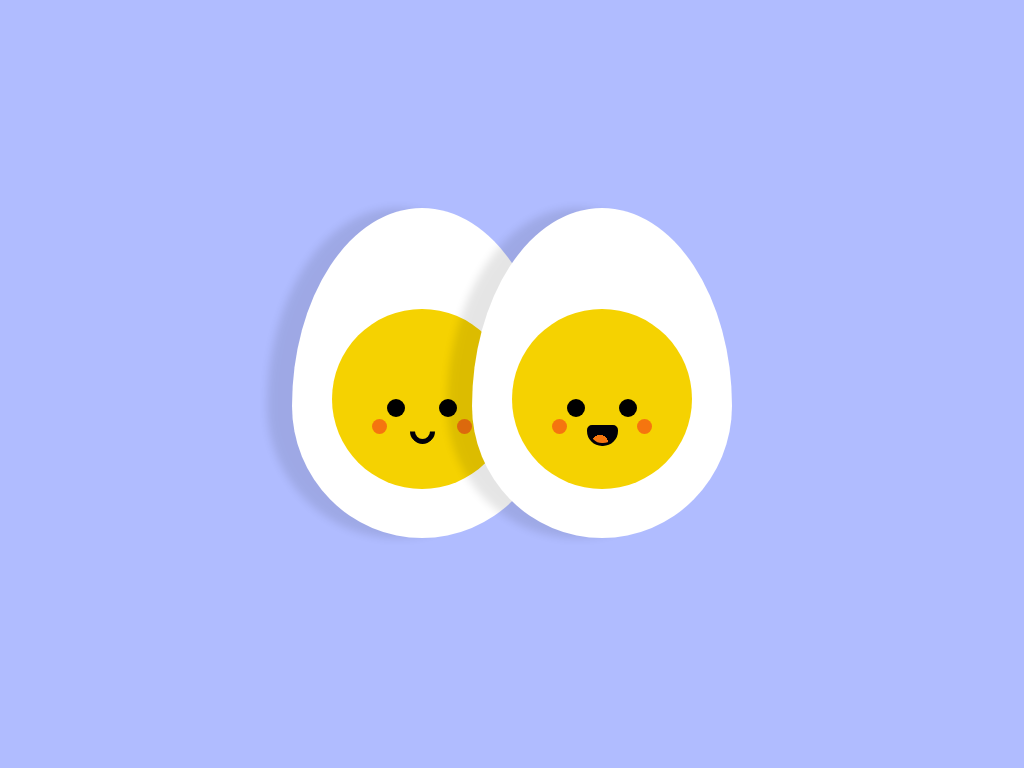

Recreate this image using only HTML and CSS.

<!-- file: index.html -->
<!DOCTYPE html>
<html lang="en">
<head>
    <meta charset="UTF-8">
    <meta http-equiv="X-UA-Compatible" content="IE=edge">
    <meta name="viewport" content="width=device-width, initial-scale=1.0">
    <title>Half Boiled Egg</title>
    <link rel="stylesheet" href="style.css">
</head>
<body>
    <div class="eggs">
        <div class="egg1">
            <div class="eggWhite">
                <div class="eggYolk">
                    <div class="eyes">
                        <div class="leye"></div>
                        <div class="reye"></div>
                    </div>
                    <div class="face">
                        <div class="lblush"></div>
                        <div class="smile2"></div>
                        <div class="rblush"></div>
                    </div>
                </div>
            </div>
        </div>
        <div class="egg2">
            <div class="eggWhite">
                <div class="eggYolk">
                    <div class="eyes">
                        <div class="leye"></div>
                        <div class="reye"></div>
                    </div>
                    <div class="face">
                        <div class="lblush"></div>
                        <div class="smile1"></div>
                        <div class="rblush"></div>
                    </div>
                </div>
            </div>
        </div>
    </div>
</body>
</html>

/* file: style.css */
body{
    background-color: #b0bcff;
}

.eggs{
    display: flex;
    justify-content: center;
    align-items: center;
    height: 95vh;
}

.egg1{
    display: flex;
    flex-direction: column;
    align-items: center;
    justify-content: center;
}

.egg2{
    display: flex;
    flex-direction: column;
    align-items: center;
    justify-content: center;
    margin-left: -80px;
}

.eggWhite{
    background-color: white;
    height: 330px;
    width: 260px;
    border-radius: 50% 50% 50% 50% / 60% 60% 40% 40%;
    box-shadow: -25px 0px 8px rgba(0,0,0,0.1);
    display: flex;
    flex-direction: column;
    align-items: center;
    justify-content: center;
}

.eggYolk{
    background-color: #f5d201;
    height: 180px;
    width: 180px;
    border-radius: 50%;
    margin-top: 20%;
    display: flex;
    flex-direction: column;
    align-items: center;
}

.eyes{
    display: flex;
    width: 70px;
    justify-content: space-between;
    margin-top: 50%;
}

.leye{
    background-color: black;
    height: 18px;
    width: 18px;
    border-radius: 50%;
}

.reye{
    background-color: black;
    height: 18px;
    width: 18px;
    border-radius: 50%;
}

.face{
    display: flex;
    width: 100px;
    height: 30px;
    justify-content: space-between;
    margin-top: 1%;
}

.lblush{
    background-color: #f5750f;
    height: 15px;
    width: 15px;
    border-radius: 50%;
}

.rblush{
    background-color: #f5750f;

    height: 15px;
    width: 15px;
    border-radius: 50%;
}

.smile1{
    height: 15px;
    width: 25px;
    border-radius: 5px 5px 15px 15px;
    border: 3px solid #010008;
    background: radial-gradient(
        at 40% 100%,
        #f5750f 8px,
        #010008 8px
    );
    margin-top: 6%;
}

.smile2{
    height: 15px;
    width: 15px;
    background: transparent;
    border-radius: 50%;
    border: 5.5px solid transparent;
    border-left: 5.5px solid #010008;
    border-bottom: 5.5px solid #010008;
    rotate: 315deg;
}